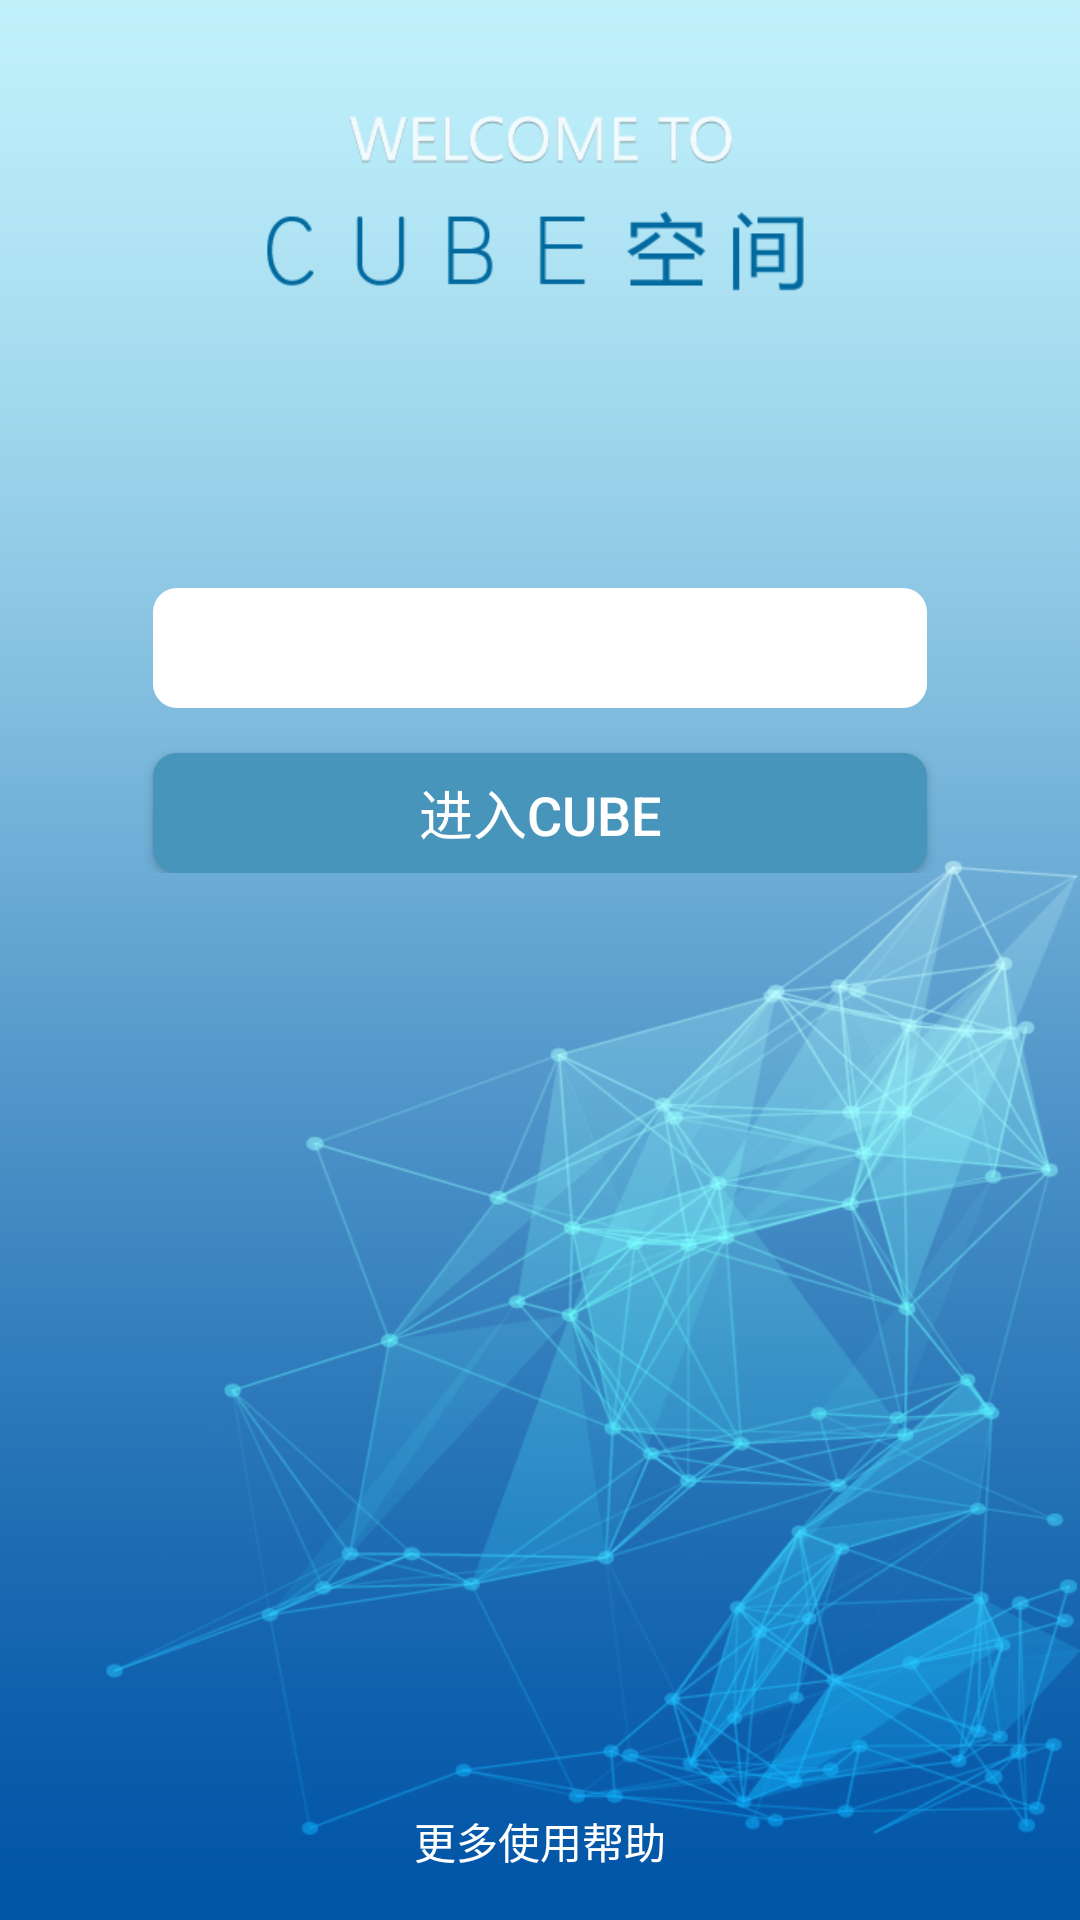

Produce the Android XML layout that renders to this screen, including the resource entries it uses.
<!-- AndroidManifest.xml: application theme AppTheme -->
<!-- res/layout/activity_main.xml -->
<RelativeLayout xmlns:android="http://schemas.android.com/apk/res/android"
                xmlns:tools="http://schemas.android.com/tools"
                android:layout_width="match_parent"
                android:layout_height="match_parent"
                android:paddingLeft="@dimen/activity_horizontal_margin"
                android:paddingRight="@dimen/activity_horizontal_margin"
                android:paddingTop="@dimen/activity_vertical_margin"
                android:paddingBottom="@dimen/activity_vertical_margin"
                android:background="@mipmap/bg_home"
                tools:context=".MainActivity"
                android:id="@+id/main_bg">

    <ImageView
        android:id="@+id/title_welcome"
        android:layout_width="160dp"
        android:layout_height="40dp"
        android:src="@mipmap/welcome"
        android:layout_centerHorizontal="true"
        android:layout_marginTop="10dp"/>
    <ImageView
        android:layout_width="190dp"
        android:layout_height="40dp"
        android:src="@mipmap/cube_title"
        android:id="@+id/title_cube"
        android:layout_below="@id/title_welcome"
        android:layout_centerHorizontal="true"/>

    <LinearLayout
        android:layout_width="fill_parent"
        android:layout_height="wrap_content"
        android:layout_below="@id/title_cube"
        android:layout_marginTop="90dp"
        android:orientation="vertical">
        <RelativeLayout
            android:layout_width="fill_parent"
            android:layout_height="40dp"
            android:layout_marginLeft="35dp"
            android:layout_marginRight="35dp"
            android:orientation="horizontal"
            android:background="@drawable/shape_round_rect">
            <EditText
                android:id="@+id/password"
                android:layout_width="220dp"
                android:layout_height="40dp"
                android:gravity="center"
                android:textSize="18dp"
                android:textColor="@color/custom_blue"
                android:layout_centerInParent="true"
                android:background="@null"
                android:focusable="false"
                android:singleLine="true"
                android:digits="1234567890."
                />
            <Button
                android:layout_width="35dp"
                android:layout_height="22dp"
                android:background="@mipmap/icon_not"
                android:layout_alignParentRight="true"
                android:layout_centerVertical="true"
                android:id="@+id/clear_pwd"
                android:visibility="gone"/>
            </RelativeLayout>
        <Button
            android:id="@+id/confirm"
            android:layout_width="fill_parent"
            android:layout_height="40dp"
            android:layout_marginLeft="35dp"
            android:layout_marginRight="35dp"
            android:background="@drawable/shape_round_rect_blue_hover"
            android:layout_marginTop="15dp"
            android:text="@string/entry"
            android:textSize="18dp"
            android:textColor="@android:color/white"/>
        </LinearLayout>
    <TextView
        android:id="@+id/more_help"
        android:layout_width="fill_parent"
        android:layout_height="wrap_content"
        android:text="@string/more_help"
        android:textSize="14sp"
        android:textColor="@android:color/white"
        android:layout_alignParentBottom="true"
        android:gravity="center"/>
</RelativeLayout>
<!-- resources referenced by this layout -->
<resources>
  <color name="custom_blue">#0b71a5</color>
  <dimen name="activity_horizontal_margin">16dp</dimen>
  <dimen name="activity_vertical_margin">16dp</dimen>
  <!-- drawable shape_round_rect (drawable) -->
  <shape xmlns:android="http://schemas.android.com/apk/res/android"
         android:shape="rectangle" >
  
      <solid android:color="#ffffff" />
      <corners
          android:bottomLeftRadius="@dimen/round_radius"
          android:bottomRightRadius="@dimen/round_radius"
          android:topLeftRadius="@dimen/round_radius"
          android:topRightRadius="@dimen/round_radius" /></shape>
  <!-- drawable shape_round_rect_blue_hover (drawable) -->
  <shape xmlns:android="http://schemas.android.com/apk/res/android"
         android:shape="rectangle" >
  
      <solid android:color="@color/button_unclickable" />
      <corners
          android:bottomLeftRadius="@dimen/round_radius"
          android:bottomRightRadius="@dimen/round_radius"
          android:topLeftRadius="@dimen/round_radius"
          android:topRightRadius="@dimen/round_radius" /></shape>
  <!-- mipmap bg_home: png bitmap (mipmap-xhdpi, 176964 bytes) -->
  <!-- mipmap cube_title: png bitmap (mipmap-xhdpi, 5206 bytes) -->
  <!-- mipmap icon_not: png bitmap (mipmap-xhdpi, 3633 bytes) -->
  <!-- mipmap welcome: png bitmap (mipmap-xhdpi, 7802 bytes) -->
  <string name="entry">进入cube</string>
  <string name="more_help">更多使用帮助</string>
  <style name="AppTheme" parent="Theme.AppCompat.Light.DarkActionBar">
          
      </style>
  <dimen name="round_radius">8dp</dimen>
  <color name="button_unclickable">#4895bc</color>
</resources>
